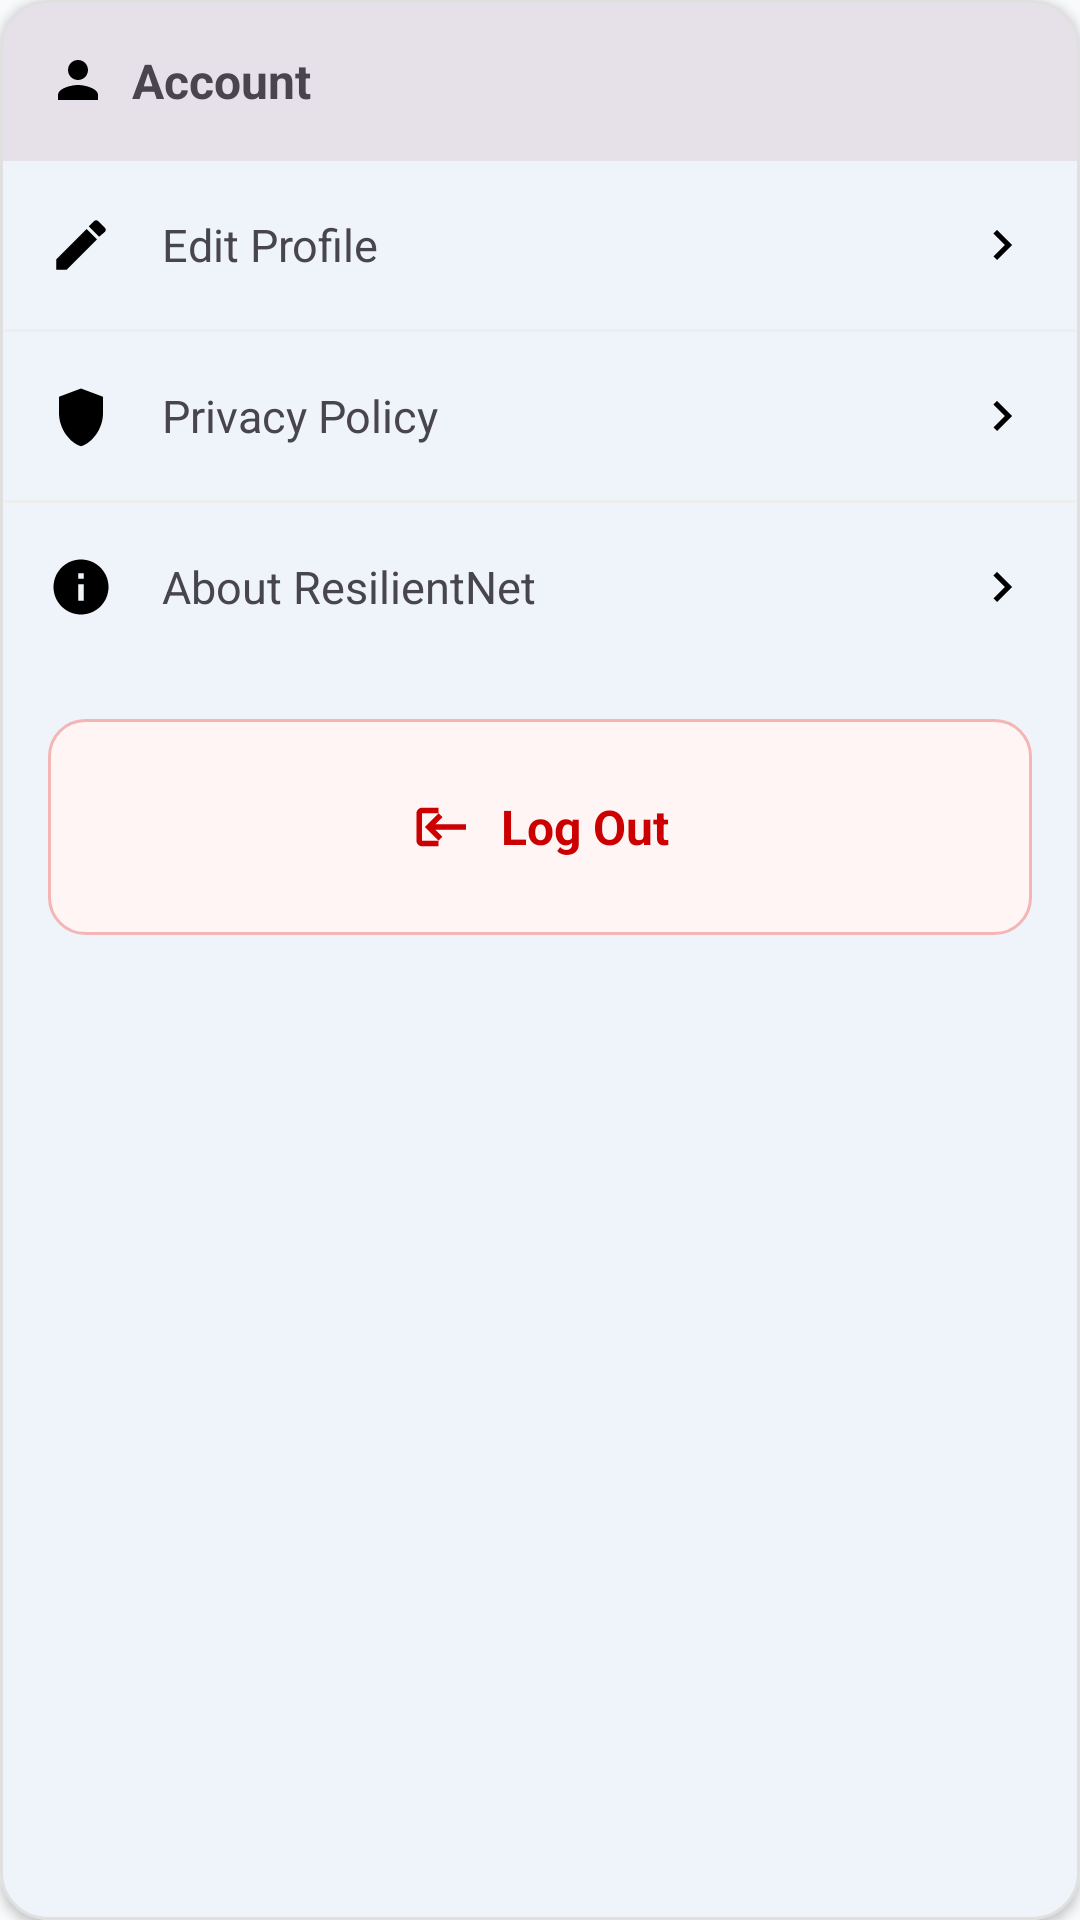

Here is an Android app screen rendered from its layout file. Give the layout XML and the strings, colors and styles it references.
<!-- AndroidManifest.xml: application theme Theme.ResilientNet -->
<!-- res/layout/layout_account.xml -->
<?xml version="1.0" encoding="utf-8"?>
<com.google.android.material.card.MaterialCardView
    xmlns:android="http://schemas.android.com/apk/res/android"
    xmlns:app="http://schemas.android.com/apk/res-auto"
    android:layout_width="match_parent"
    android:layout_height="wrap_content"
    android:layout_marginBottom="16dp"
    app:cardCornerRadius="16dp"
    app:cardElevation="2dp"
    app:strokeWidth="1dp"
    app:strokeColor="#E0E0E0">

    <LinearLayout
        android:layout_width="match_parent"
        android:layout_height="wrap_content"
        android:orientation="vertical">

        

        <LinearLayout
            android:layout_width="match_parent"
            android:layout_height="wrap_content"
            android:background="?attr/colorSurfaceContainerHighest"
            android:gravity="center_vertical"
            android:orientation="horizontal"
            android:padding="16dp">

            <ImageView
                android:layout_width="20dp"
                android:layout_height="20dp"
                android:src="@drawable/ic_person"/>

            <TextView
                android:layout_width="wrap_content"
                android:layout_height="wrap_content"
                android:layout_marginStart="8dp"
                android:text="Account"
                android:textStyle="bold"
                android:textSize="16sp"/>

        </LinearLayout>

        

        <LinearLayout
            android:id="@+id/layoutEditProfile"
            android:layout_width="match_parent"
            android:layout_height="56dp"
            android:clickable="true"
            android:focusable="true"
            android:foreground="?attr/selectableItemBackground"
            android:gravity="center_vertical"
            android:orientation="horizontal"
            android:paddingHorizontal="16dp">

            <ImageView
                android:layout_width="22dp"
                android:layout_height="22dp"
                android:src="@drawable/ic_edit"/>

            <TextView
                android:layout_width="0dp"
                android:layout_height="wrap_content"
                android:layout_marginStart="16dp"
                android:layout_weight="1"
                android:text="Edit Profile"
                android:textSize="15sp"/>

            <ImageView
                android:layout_width="20dp"
                android:layout_height="20dp"
                android:src="@drawable/ic_chevron_right"/>

        </LinearLayout>

        <View
            android:layout_width="match_parent"
            android:layout_height="1dp"
            android:background="#EEEEEE"/>

        

        <LinearLayout
            android:id="@+id/layoutPrivacy"
            android:layout_width="match_parent"
            android:layout_height="56dp"
            android:clickable="true"
            android:focusable="true"
            android:foreground="?attr/selectableItemBackground"
            android:gravity="center_vertical"
            android:orientation="horizontal"
            android:paddingHorizontal="16dp">

            <ImageView
                android:layout_width="22dp"
                android:layout_height="22dp"
                android:src="@drawable/ic_security"/>

            <TextView
                android:layout_width="0dp"
                android:layout_height="wrap_content"
                android:layout_marginStart="16dp"
                android:layout_weight="1"
                android:text="Privacy Policy"
                android:textSize="15sp"/>

            <ImageView
                android:layout_width="20dp"
                android:layout_height="20dp"
                android:src="@drawable/ic_chevron_right"/>

        </LinearLayout>

        <View
            android:layout_width="match_parent"
            android:layout_height="1dp"
            android:background="#EEEEEE"/>

        

        <LinearLayout
            android:id="@+id/layoutAbout"
            android:layout_width="match_parent"
            android:layout_height="56dp"
            android:clickable="true"
            android:focusable="true"
            android:foreground="?attr/selectableItemBackground"
            android:gravity="center_vertical"
            android:orientation="horizontal"
            android:paddingHorizontal="16dp">

            <ImageView
                android:layout_width="22dp"
                android:layout_height="22dp"
                android:src="@drawable/ic_info"/>

            <TextView
                android:layout_width="0dp"
                android:layout_height="wrap_content"
                android:layout_marginStart="16dp"
                android:layout_weight="1"
                android:text="About ResilientNet"
                android:textSize="15sp"/>

            <ImageView
                android:layout_width="20dp"
                android:layout_height="20dp"
                android:src="@drawable/ic_chevron_right"/>

        </LinearLayout>

        

        <LinearLayout
            android:id="@+id/layoutLogout"
            android:layout_width="match_parent"
            android:layout_height="72dp"
            android:layout_margin="16dp"
            android:background="@drawable/bg_logout_button"
            android:clickable="true"
            android:focusable="true"
            android:gravity="center"
            android:orientation="horizontal">

            <ImageView
                android:layout_width="22dp"
                android:layout_height="22dp"
                android:src="@drawable/ic_logout"
                app:tint="@android:color/holo_red_dark"/>

            <TextView
                android:layout_width="wrap_content"
                android:layout_height="wrap_content"
                android:layout_marginStart="8dp"
                android:text="Log Out"
                android:textColor="@android:color/holo_red_dark"
                android:textStyle="bold"
                android:textSize="16sp"/>

        </LinearLayout>

    </LinearLayout>

</com.google.android.material.card.MaterialCardView>
<!-- resources referenced by this layout -->
<resources>
  <!-- drawable bg_logout_button (drawable) -->
  <?xml version="1.0" encoding="utf-8"?>
  <shape xmlns:android="http://schemas.android.com/apk/res/android">
  
      <solid android:color="#FFF5F5"/>
  
      <corners android:radius="12dp"/>
  
      <stroke
          android:width="1dp"
          android:color="#F5B5B5"/>
  
  </shape>
  <!-- drawable ic_chevron_right (drawable) -->
  <vector xmlns:android="http://schemas.android.com/apk/res/android"
      android:width="24dp"
      android:height="24dp"
      android:viewportWidth="24"
      android:viewportHeight="24"
      android:tint="#000000"
      android:autoMirrored="true">
  
      <path
          android:fillColor="@android:color/white"
          android:pathData="M10,6l6,6-6,6-1.41,-1.41L13.17,12 8.59,7.41 10,6z"/>
  </vector>
  <!-- drawable ic_edit (drawable) -->
  <vector xmlns:android="http://schemas.android.com/apk/res/android"
      android:width="24dp"
      android:height="24dp"
      android:viewportWidth="24"
      android:viewportHeight="24"
      android:tint="#000000">
  
      <path
          android:fillColor="@android:color/white"
          android:pathData="M3,17.25V21h3.75L17.81,9.94l-3.75,-3.75L3,17.25zm17.71,-10.04c0.39,-0.39 0.39,-1.02 0,-1.41L18.2,3.29c-0.39,-0.39 -1.02,-0.39 -1.41,0l-1.96,1.96 3.75,3.75 2.13,-1.79z"/>
  </vector>
  <!-- drawable ic_info (drawable) -->
  <vector xmlns:android="http://schemas.android.com/apk/res/android"
      android:width="24dp"
      android:height="24dp"
      android:viewportWidth="24"
      android:viewportHeight="24"
      android:tint="#000000">
  
      <path
          android:fillColor="@android:color/white"
          android:pathData="M12,2C6.48,2 2,6.48 2,12s4.48,10 10,10 10,-4.48 10,-10S17.52,2 12,2zm1,15h-2v-6h2v6zm0,-8h-2V7h2v2z"/>
  </vector>
  <!-- drawable ic_logout (drawable) -->
  <vector xmlns:android="http://schemas.android.com/apk/res/android"
      android:width="24dp"
      android:height="24dp"
      android:viewportWidth="24"
      android:viewportHeight="24"
      android:tint="#000000"
      android:autoMirrored="true">
  
      <path
          android:fillColor="@android:color/white"
          android:pathData="M10,17l1.41,-1.41L8.83,13H20v-2H8.83l2.58,-2.59L10,7l-5,5 5,5zm-6,2h6v-2H4V7h6V5H4c-1.1,0 -2,0.9 -2,2v10c0,1.1 0.9,2 2,2z"/>
  </vector>
  <!-- drawable ic_person (drawable) -->
  <vector xmlns:android="http://schemas.android.com/apk/res/android"
      android:width="24dp"
      android:height="24dp"
      android:viewportWidth="24"
      android:viewportHeight="24"
      android:tint="#000000"
      android:autoMirrored="true">
  
      <path
          android:fillColor="@android:color/white"
          android:pathData="M12,12c2.21,0 4,-1.79 4,-4s-1.79,-4 -4,-4 -4,1.79 -4,4 1.79,4 4,4zm0,2c-2.67,0 -8,1.34 -8,4v2h16v-2c0,-2.66 -5.33,-4 -8,-4z"/>
  </vector>
  <!-- drawable ic_security (drawable) -->
  <vector xmlns:android="http://schemas.android.com/apk/res/android"
      android:width="24dp"
      android:height="24dp"
      android:viewportWidth="24"
      android:viewportHeight="24"
      android:tint="#000000">
  
      <path
          android:fillColor="@android:color/white"
          android:pathData="M12,2L4,5v6c0,5.55 3.84,10.74 8,12 4.16,-1.26 8,-6.45 8,-12V5l-8,-3z"/>
  </vector>
  <style name="Theme.ResilientNet" parent="Base.Theme.ResilientNet" />
  <color name="primary_blue">#1565C0</color>
  <color name="button_text">#FFFFFF</color>
  <color name="background">#F8FAFC</color>
  <color name="background_white">#FFFFFF</color>
  <color name="surface">#FFFFFF</color>
  <color name="divider">#E5E7EB</color>
</resources>
